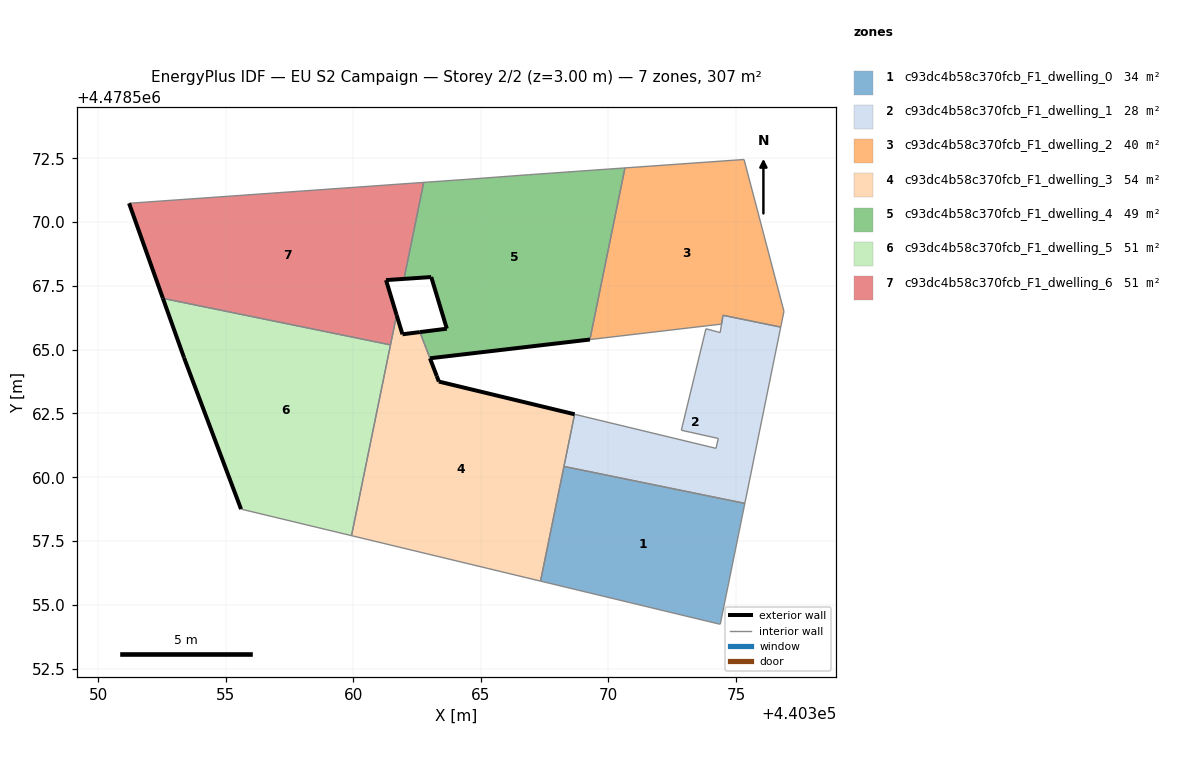
=== STOREY PLAN SPEC (per zone: floor XY polygon, exterior-wall plan segments, windows/doors) ===
zone 1: c93dc4b58c370fcb_F1_dwelling_0  (34.1 m²)
  floor: (440374.38, 4478554.24) (440375.35, 4478558.97) (440368.26, 4478560.42) (440367.34, 4478555.93) (440374.32, 4478554.25)
  interior walls: 5
zone 2: c93dc4b58c370fcb_F1_dwelling_1  (28.4 m²)
  floor: (440375.35, 4478558.97) (440376.76, 4478565.89) (440374.49, 4478566.35) (440374.38, 4478565.67) (440373.82, 4478565.82) (440372.86, 4478561.84) (440374.31, 4478561.52) (440374.22, 4478561.13) (440368.67, 4478562.47) (440368.26, 4478560.42)
  interior walls: 11
zone 3: c93dc4b58c370fcb_F1_dwelling_2  (39.9 m²)
  floor: (440376.76, 4478565.89) (440376.88, 4478566.51) (440375.32, 4478572.46) (440370.65, 4478572.13) (440369.27, 4478565.40) (440374.44, 4478566.00) (440374.50, 4478566.35)
  interior walls: 7
zone 4: c93dc4b58c370fcb_F1_dwelling_3  (53.5 m²)
  floor: (440367.34, 4478555.93) (440368.67, 4478562.47) (440363.35, 4478563.75) (440363.27, 4478563.97) (440362.61, 4478565.69) (440361.92, 4478565.61) (440361.69, 4478566.36) (440359.93, 4478557.71)
  exterior wall: (440361.70, 4478566.36) – (440361.92, 4478565.61)  [0.8 m]
  exterior wall: (440361.92, 4478565.61) – (440362.61, 4478565.69)  [0.7 m]
  exterior wall: (440363.27, 4478563.97) – (440363.35, 4478563.75)  [0.2 m]
  exterior wall: (440363.35, 4478563.75) – (440368.67, 4478562.47)  [5.5 m]
  exterior wall: (440363.00, 4478564.66) – (440363.27, 4478563.97)  [0.7 m]
  interior walls: 5
zone 5: c93dc4b58c370fcb_F1_dwelling_4  (48.8 m²)
  floor: (440369.27, 4478565.40) (440370.65, 4478572.13) (440366.87, 4478571.86) (440364.44, 4478571.68) (440362.76, 4478571.56) (440361.98, 4478567.78) (440363.05, 4478567.85) (440363.66, 4478565.82) (440362.61, 4478565.69) (440363.00, 4478564.66)
  exterior wall: (440362.61, 4478565.69) – (440363.66, 4478565.82)  [1.1 m]
  exterior wall: (440363.66, 4478565.82) – (440363.05, 4478567.85)  [2.1 m]
  exterior wall: (440363.05, 4478567.85) – (440361.98, 4478567.78)  [1.1 m]
  exterior wall: (440369.27, 4478565.40) – (440363.01, 4478564.67)  [6.3 m]
  interior walls: 6
zone 6: c93dc4b58c370fcb_F1_dwelling_5  (51.2 m²)
  floor: (440359.93, 4478557.71) (440361.46, 4478565.19) (440352.53, 4478567.01) (440353.36, 4478564.68) (440355.60, 4478558.75)
  exterior wall: (440355.60, 4478558.75) – (440353.36, 4478564.68)  [6.3 m]
  exterior wall: (440353.36, 4478564.68) – (440352.53, 4478567.01)  [2.5 m]
  interior walls: 3
zone 7: c93dc4b58c370fcb_F1_dwelling_6  (51.2 m²)
  floor: (440361.46, 4478565.19) (440361.69, 4478566.36) (440361.28, 4478567.73) (440361.98, 4478567.78) (440362.76, 4478571.56) (440351.21, 4478570.74) (440352.53, 4478567.01)
  exterior wall: (440361.98, 4478567.78) – (440361.28, 4478567.73)  [0.7 m]
  exterior wall: (440361.28, 4478567.73) – (440361.70, 4478566.36)  [1.4 m]
  exterior wall: (440352.53, 4478567.01) – (440351.21, 4478570.74)  [4.0 m]
  interior walls: 4

=== DERIVED (storey summary) ===
Building: EU S2 Campaign
Storey: 2 of 2  (floor level z = 3.00 m)
Storey gross floor area: 307.2 m²
Zones on this storey: 7
  - c93dc4b58c370fcb_F1_dwelling_0: floor 34.1 m²
  - c93dc4b58c370fcb_F1_dwelling_1: floor 28.4 m²
  - c93dc4b58c370fcb_F1_dwelling_2: floor 39.9 m²
  - c93dc4b58c370fcb_F1_dwelling_3: floor 53.5 m²; exterior wall 7.9 m (23.8 m²); WWR 0.0%
  - c93dc4b58c370fcb_F1_dwelling_4: floor 48.8 m²; exterior wall 10.6 m (31.7 m²); WWR 0.0%
  - c93dc4b58c370fcb_F1_dwelling_5: floor 51.2 m²; exterior wall 8.8 m (26.4 m²); WWR 0.0%
  - c93dc4b58c370fcb_F1_dwelling_6: floor 51.2 m²; exterior wall 6.1 m (18.3 m²); WWR 0.0%
Zone adjacency (shared interzone walls):
  - c93dc4b58c370fcb_F1_dwelling_0 ↔ c93dc4b58c370fcb_F1_dwelling_1
  - c93dc4b58c370fcb_F1_dwelling_1 ↔ c93dc4b58c370fcb_F1_dwelling_2
  - c93dc4b58c370fcb_F1_dwelling_2 ↔ c93dc4b58c370fcb_F1_dwelling_4
  - c93dc4b58c370fcb_F1_dwelling_3 ↔ c93dc4b58c370fcb_F1_dwelling_4
  - c93dc4b58c370fcb_F1_dwelling_3 ↔ c93dc4b58c370fcb_F1_dwelling_5
  - c93dc4b58c370fcb_F1_dwelling_3 ↔ c93dc4b58c370fcb_F1_dwelling_6
  - c93dc4b58c370fcb_F1_dwelling_4 ↔ c93dc4b58c370fcb_F1_dwelling_6
  - c93dc4b58c370fcb_F1_dwelling_5 ↔ c93dc4b58c370fcb_F1_dwelling_6